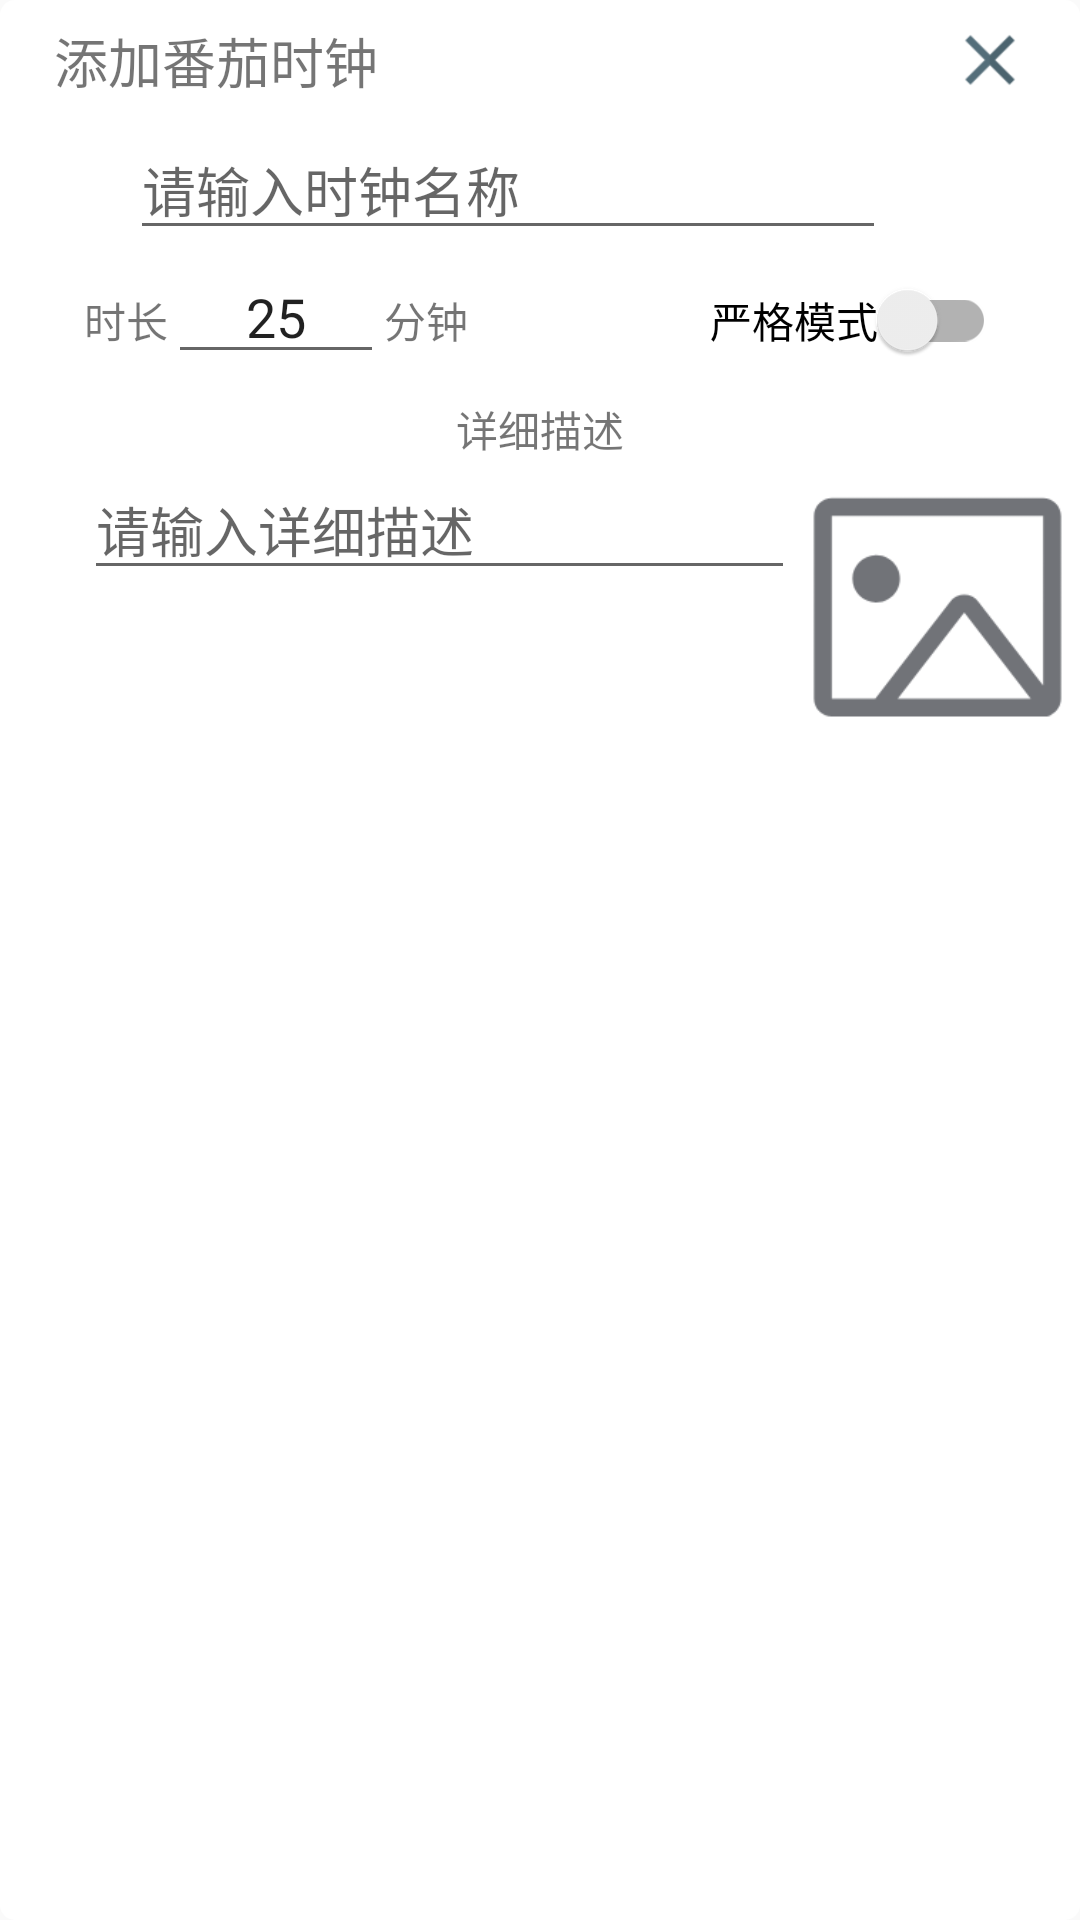

Reconstruct the res/layout file that produces this screen, plus the resources it refers to.
<!-- AndroidManifest.xml: application theme AppTheme -->
<!-- res/layout/popup_add_pomodoro.xml -->
<?xml version="1.0" encoding="utf-8"?>
<androidx.constraintlayout.widget.ConstraintLayout xmlns:android="http://schemas.android.com/apk/res/android"
    xmlns:app="http://schemas.android.com/apk/res-auto"
    android:id="@+id/add_pomodoro_popup"
    android:layout_width="@dimen/popup_add_width"
    android:layout_height="wrap_content"
    android:background="@drawable/shape_popup_background">

    <androidx.constraintlayout.widget.ConstraintLayout
        android:id="@+id/add_pomodoro_popup_toolbar"
        android:layout_width="0dp"
        android:layout_height="@dimen/popup_add_head_height"
        android:background="@drawable/ic_img1"

        app:layout_constraintTop_toTopOf="parent"
        app:layout_constraintRight_toRightOf="parent"
        app:layout_constraintLeft_toLeftOf="parent">

        <androidx.appcompat.widget.AppCompatTextView
            android:id="@+id/add_pomodoro_popup_top_title"
            android:layout_width="wrap_content"
            android:layout_height="wrap_content"
            android:text="添加番茄时钟"
            android:textSize="18sp"
            app:layout_constraintTop_toTopOf="parent"
            app:layout_constraintBottom_toBottomOf="parent"
            app:layout_constraintLeft_toLeftOf="parent"
            android:layout_marginStart="18dp"/>

        <androidx.appcompat.widget.AppCompatButton
            android:id="@+id/add_pomodoro_popup_close"
            android:layout_width="0dp"
            android:layout_height="0dp"
            android:layout_marginEnd="16dp"
            android:background="@drawable/ic_close"
            app:layout_constraintDimensionRatio="1:1"
            app:layout_constraintHeight_percent="0.7"
            app:layout_constraintRight_toRightOf="parent"
            app:layout_constraintBottom_toBottomOf="parent"
            app:layout_constraintTop_toTopOf="parent" />

        <androidx.appcompat.widget.AppCompatButton
            android:id="@+id/add_pomodoro_popup_create"
            android:layout_width="0dp"
            android:layout_height="0dp"
            android:layout_marginEnd="18dp"
            android:background="@drawable/done"
            app:layout_constraintDimensionRatio="1:1"
            app:layout_constraintHeight_percent="0.7"
            app:layout_constraintRight_toLeftOf="@id/add_pomodoro_popup_close"
            app:layout_constraintBottom_toBottomOf="parent"
            app:layout_constraintTop_toTopOf="parent" />

    </androidx.constraintlayout.widget.ConstraintLayout>

    <androidx.appcompat.widget.AppCompatEditText
        android:id="@+id/add_pomodoro_popup_input_name"
        android:layout_width="0dp"
        android:layout_height="wrap_content"
        android:hint="请输入时钟名称"
        android:inputType="text"
        app:layout_constraintTop_toBottomOf="@+id/add_pomodoro_popup_toolbar"
        app:layout_constraintLeft_toLeftOf="parent"
        app:layout_constraintRight_toRightOf="parent"
        app:layout_constraintWidth_percent="0.7"
        app:layout_constraintHorizontal_bias="0.4"/>

    <androidx.appcompat.widget.AppCompatTextView
        android:id="@+id/add_pomodoro_popup_tip_min"
        android:layout_width="wrap_content"
        android:layout_height="wrap_content"
        android:text="时长"
        app:layout_constraintBaseline_toBaselineOf="@id/add_pomodoro_popup_input_min"
        app:layout_constraintLeft_toLeftOf="parent"
        android:layout_marginStart="28dp" />

    <androidx.appcompat.widget.AppCompatEditText
        android:id="@+id/add_pomodoro_popup_input_min"
        android:layout_width="0dp"
        android:layout_height="wrap_content"
        android:inputType="time"
        android:text="25"
        android:gravity="center"
        app:layout_constraintWidth_percent="0.2"
        app:layout_constraintTop_toBottomOf="@+id/add_pomodoro_popup_input_name"
        app:layout_constraintLeft_toRightOf="@id/add_pomodoro_popup_tip_min"
        app:layout_constraintRight_toLeftOf="@id/add_pomodoro_popup_unit_min"/>

    <androidx.appcompat.widget.AppCompatTextView
        android:id="@+id/add_pomodoro_popup_unit_min"
        android:text="分钟"
        android:layout_width="wrap_content"
        android:layout_height="wrap_content"
        app:layout_constraintBaseline_toBaselineOf="@id/add_pomodoro_popup_input_min"
        app:layout_constraintLeft_toRightOf="@+id/add_pomodoro_popup_input_min" />

    <androidx.appcompat.widget.SwitchCompat
        android:id="@+id/add_pomodoro_popup_switch_strict"
        android:layout_width="wrap_content"
        android:layout_height="wrap_content"
        android:text="严格模式"
        app:layout_constraintBaseline_toBaselineOf="@id/add_pomodoro_popup_input_min"
        app:layout_constraintRight_toRightOf="parent"
        android:layout_marginEnd="28dp" />

    <androidx.appcompat.widget.AppCompatTextView
        android:id="@+id/add_pomodoro_popup_tip_description"
        android:layout_width="wrap_content"
        android:layout_height="wrap_content"
        android:text="详细描述"
        app:layout_constraintTop_toBottomOf="@id/add_pomodoro_popup_input_min"
        android:layout_marginTop="8dp"
        app:layout_constraintRight_toRightOf="parent"
        app:layout_constraintLeft_toLeftOf="parent" />

    <androidx.appcompat.widget.AppCompatEditText
        android:id="@+id/add_pomodoro_popup_input_description"
        android:layout_width="0dp"
        android:layout_height="wrap_content"
        android:hint="请输入详细描述"
        app:layout_constraintTop_toBottomOf="@id/add_pomodoro_popup_tip_description"
        app:layout_constraintHorizontal_chainStyle="spread"
        app:layout_constraintHorizontal_weight="5"
        app:layout_constraintLeft_toLeftOf="parent"
        app:layout_constraintRight_toLeftOf="@id/add_pomodoro_popup_input_image"
        android:layout_marginLeft="28dp" />

    <androidx.appcompat.widget.AppCompatImageView
        android:id="@+id/add_pomodoro_popup_input_image"
        android:layout_width="0dp"
        android:layout_height="0dp"
        app:layout_constraintDimensionRatio="1:1"
        android:src="@drawable/ic_pic"
        app:layout_constraintHorizontal_weight="2"
        app:layout_constraintTop_toBottomOf="@id/add_pomodoro_popup_tip_description"
        app:layout_constraintLeft_toRightOf="@id/add_pomodoro_popup_input_description"
        app:layout_constraintRight_toRightOf="parent" />

    <androidx.appcompat.widget.AppCompatTextView
        android:id="@+id/pomodoro_id"
        android:layout_width="0dp"
        android:layout_height="0dp"
        app:layout_constraintTop_toTopOf="parent"
        app:layout_constraintLeft_toLeftOf="parent" />


</androidx.constraintlayout.widget.ConstraintLayout>
<!-- resources referenced by this layout -->
<resources>
  <dimen name="popup_add_head_height">40dp</dimen>
  <dimen name="popup_add_width">320dp</dimen>
  <!-- drawable ic_close: png bitmap (drawable, 1115 bytes) -->
  <!-- drawable ic_pic: png bitmap (drawable, 3162 bytes) -->
  <!-- drawable shape_popup_background (drawable) -->
  <?xml version="1.0" encoding="utf-8"?>
  <shape xmlns:android="http://schemas.android.com/apk/res/android">
  
      <corners android:radius="5dp"/>
  
      <solid android:color="@color/white"/>
  
      <size android:width="@dimen/popup_add_width"
          android:height="@dimen/popup_add_height" />
  
  </shape>
  <style name="AppTheme" parent="Theme.AppCompat.Light.DarkActionBar">
          
          <item name="colorPrimary">@color/colorPrimary</item>
          <item name="colorPrimaryDark">@color/colorPrimaryDark</item>
          <item name="colorAccent">@color/colorAccent</item>
      </style>
  <color name="white">#FFFFFFFF</color>
  <dimen name="popup_add_height">260dp</dimen>
  <color name="colorPrimary">#54aadb</color>
  <color name="colorPrimaryDark">#54aadb</color>
  <color name="colorAccent">#54aadb</color>
</resources>
